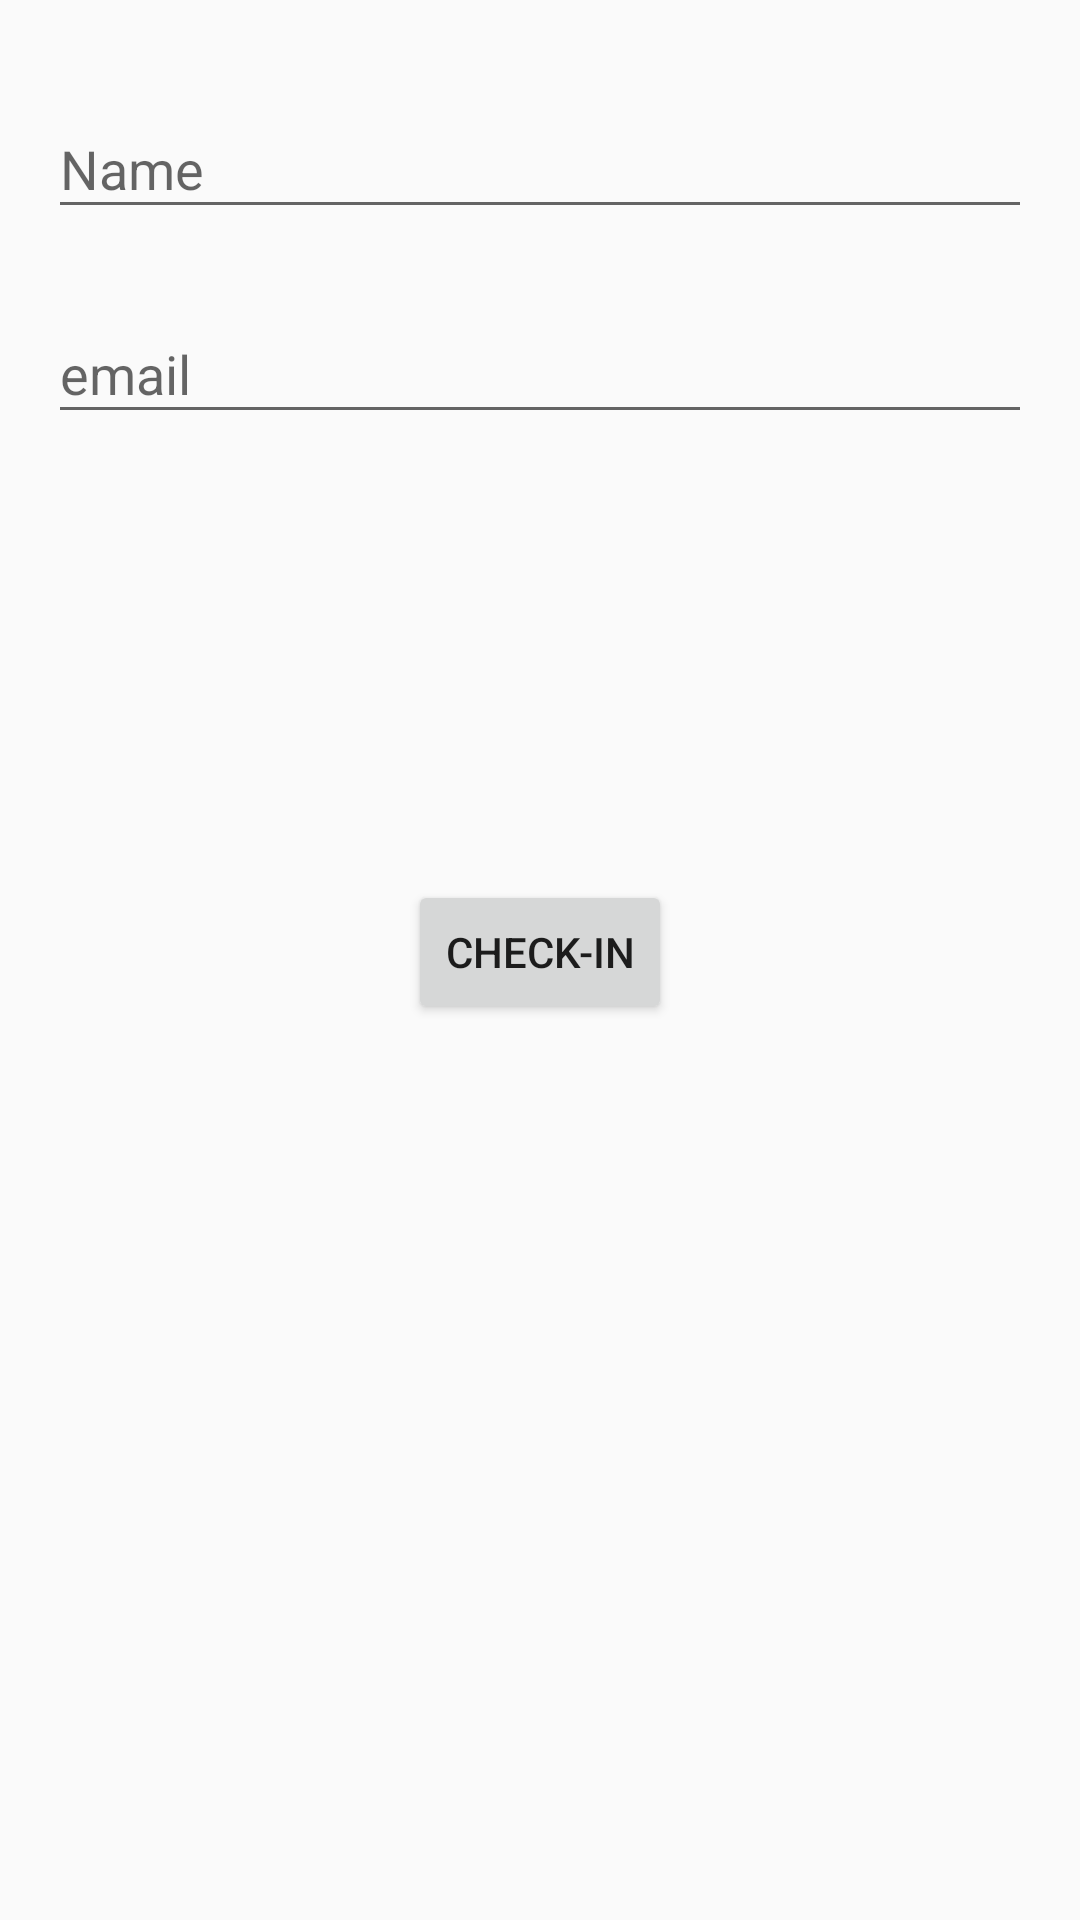

Layout XML and referenced resources for this Android screen:
<!-- AndroidManifest.xml: application theme AppTheme -->
<!-- res/layout/fragment_checkint_dialog_list_dialog.xml -->
<?xml version="1.0" encoding="utf-8"?>
<androidx.constraintlayout.widget.ConstraintLayout xmlns:android="http://schemas.android.com/apk/res/android"
    xmlns:app="http://schemas.android.com/apk/res-auto"
    xmlns:tools="http://schemas.android.com/tools"
    android:id="@+id/checkin_container"
    android:layout_width="match_parent"
    android:layout_height="wrap_content"
    android:clipToPadding="false"
    android:paddingTop="@dimen/list_item_spacing_half"
    android:paddingBottom="@dimen/list_item_spacing_half"
    tools:context=".events.ui.CheckintDialogFragment">

    <androidx.appcompat.widget.AppCompatImageView
        android:id="@+id/checkin_image_view_close"
        android:layout_width="wrap_content"
        android:layout_height="wrap_content"
        android:layout_marginTop="8dp"
        android:layout_marginEnd="16dp"
        android:layout_marginRight="16dp"
        android:padding="0dp"
        android:src="@drawable/ic_close_24"
        app:layout_constraintEnd_toEndOf="parent"
        app:layout_constraintTop_toTopOf="parent" />

    <com.google.android.material.textfield.TextInputLayout
        android:id="@+id/checkin_name"
        android:layout_width="match_parent"
        android:layout_height="wrap_content"
        android:layout_marginStart="16dp"
        android:layout_marginLeft="16dp"
        android:layout_marginTop="16dp"
        android:layout_marginEnd="16dp"
        android:layout_marginRight="16dp"
        android:hint="Name"
        app:layout_constraintEnd_toEndOf="parent"
        app:layout_constraintStart_toStartOf="parent"
        app:layout_constraintTop_toBottomOf="@+id/checkin_image_view_close">

        <com.google.android.material.textfield.TextInputEditText
            android:id="@+id/checkin_name_edit_text"
            android:layout_width="match_parent"
            android:layout_height="wrap_content"
            android:inputType="text" />
    </com.google.android.material.textfield.TextInputLayout>


    <com.google.android.material.textfield.TextInputLayout
        android:id="@+id/checkin_email"
        android:layout_width="match_parent"
        android:layout_height="wrap_content"
        android:layout_marginStart="16dp"
        android:layout_marginLeft="16dp"
        android:layout_marginTop="16dp"
        android:layout_marginEnd="16dp"
        android:layout_marginRight="16dp"
        android:hint="email"
        app:layout_constraintEnd_toEndOf="parent"
        app:layout_constraintStart_toStartOf="parent"
        app:layout_constraintTop_toBottomOf="@+id/checkin_name">

        <com.google.android.material.textfield.TextInputEditText
            android:id="@+id/checkin_email_edit_text"
            android:layout_width="match_parent"
            android:layout_height="wrap_content"
            android:inputType="textEmailAddress" />
    </com.google.android.material.textfield.TextInputLayout>

    <Button
        android:id="@+id/checkin_button"
        android:layout_width="wrap_content"
        android:layout_height="48dp"
        android:layout_marginBottom="150dp"
        android:text="Check-in"
        app:layout_constraintBottom_toBottomOf="parent"
        app:layout_constraintEnd_toEndOf="parent"
        app:layout_constraintStart_toStartOf="parent"
        app:layout_constraintTop_toBottomOf="@+id/checkin_email" />

    <ProgressBar
        android:id="@+id/checkin_progress"
        android:layout_width="wrap_content"
        android:layout_height="wrap_content"
        android:layout_marginEnd="8dp"
        android:layout_marginRight="8dp"
        android:visibility="gone"
        app:layout_constraintBottom_toBottomOf="parent"
        app:layout_constraintEnd_toEndOf="parent"
        app:layout_constraintStart_toStartOf="parent"
        app:layout_constraintTop_toTopOf="parent" />
</androidx.constraintlayout.widget.ConstraintLayout>
<!-- resources referenced by this layout -->
<resources>
  <style name="AppTheme" parent="Theme.AppCompat.Light.DarkActionBar">
          
          <item name="colorPrimary">@color/colorPrimary</item>
          <item name="colorPrimaryDark">@color/colorPrimaryDark</item>
          <item name="colorAccent">@color/colorAccent</item>
      </style>
  <!-- not gathered from this repository: default colours our renderer supplied (Android Studio template values) -->
  <color name="colorPrimary">#FF6200EE</color>
  <color name="colorPrimaryDark">#FF3700B3</color>
  <color name="colorAccent">#FF03DAC5</color>
</resources>
